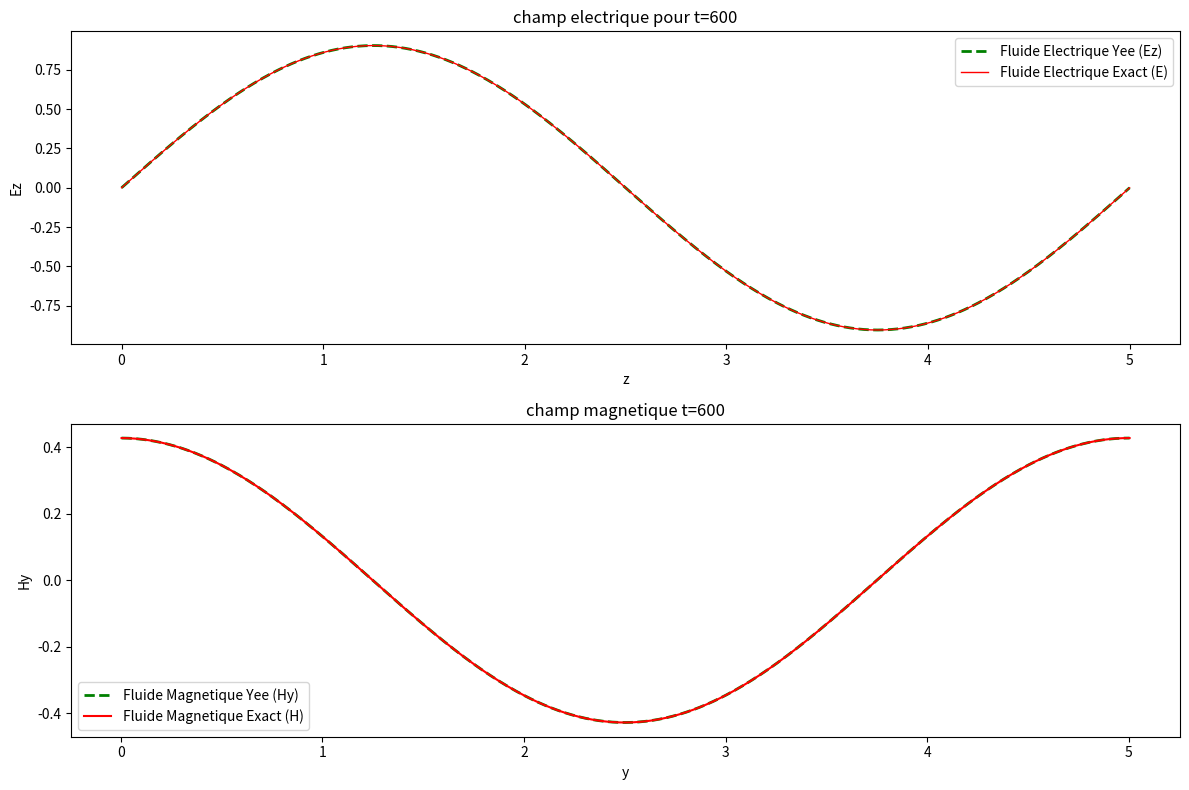
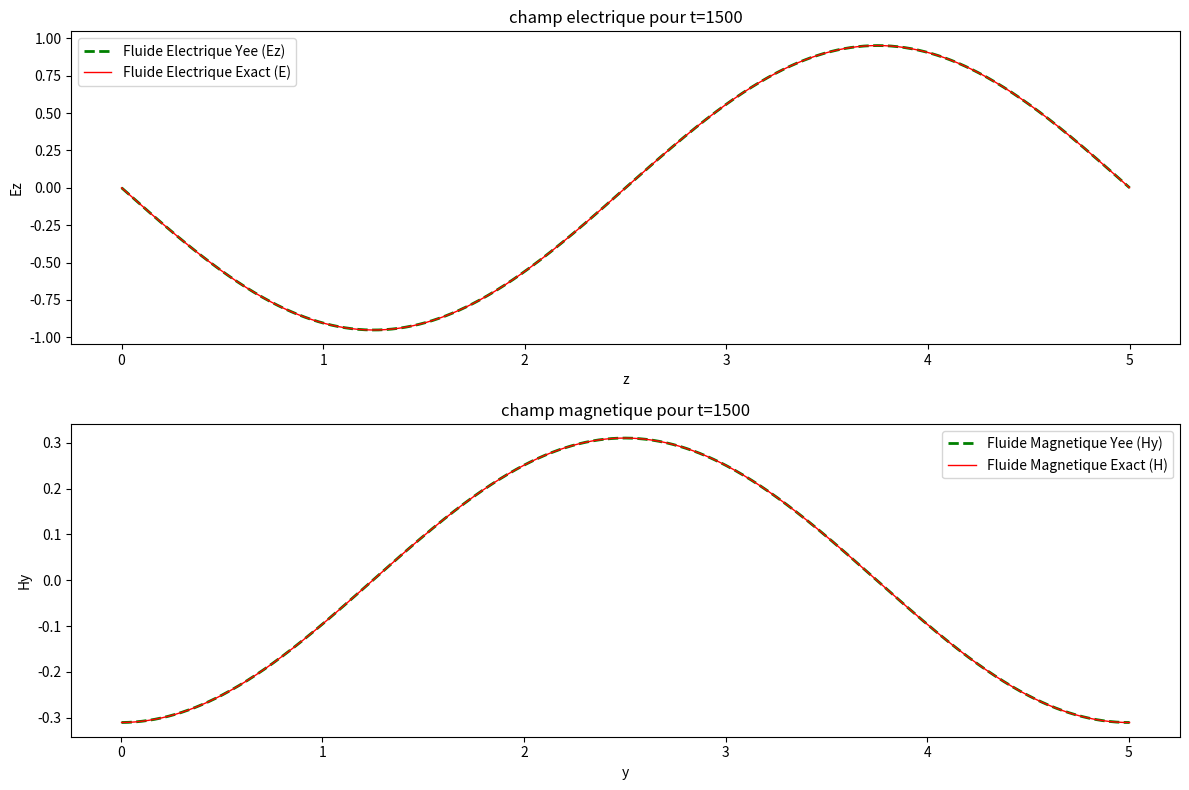
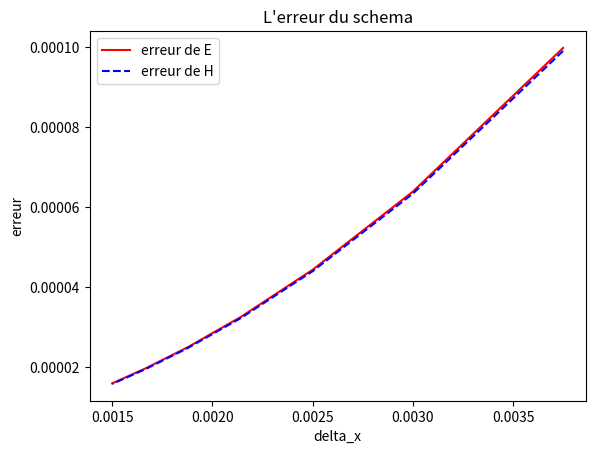
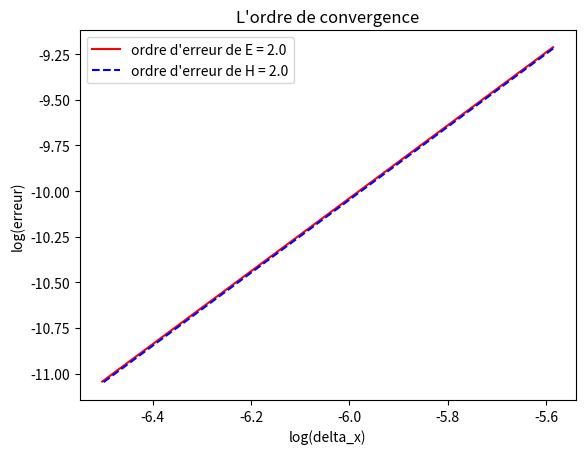

Recreate these plots in Python, in order.
# -*- coding: utf-8 -*-
"""
Created on Wed Jun 12 18:41:51 2024

[redacted]
"""

import numpy as np
import matplotlib.pyplot as plt

def sol_exacte(t, x, y, omega, mu, e):
    
    c = 1/np.sqrt(mu*e)    
    E = np.zeros((len(t), len(x)))
    H = np.zeros((len(t), len(x)))
    
    for n in range(len(t)):
        E[n, :] = np.sin(omega * x[:]) * np.sin(c * omega * t[n])
        
        H[n, :] = - 1/(mu*c) * np.cos(c * omega * (delta_t/2+t[n])) * np.cos(omega * y[:]) 
    return H, E


def sol_exacte(t, x, y, omega):
    
    delta_t = t[1] - t[0]
    
    E = np.zeros((len(t), len(x)))
    H = np.zeros((len(t), len(x)))
    
    for n in range(len(t)):
        E[n, :] = np.sin(omega * x[:]) * np.sin(omega * t[n])
        # pour H on a un decalage en temps de delta_t/2
        H[n, :] = - np.cos(omega * (delta_t/2+t[n])) * np.cos(omega * y[:]) 
    return H, E



def Maxwell1d(N, I, T, L, omega):
    
    delta_t = T/N  #le pas de discritisation temporelle
    delta_x = L/I  #le pas de discritisation spatiale
    coeff = delta_t/delta_x
    
    z = np.arange(0, L + 0.1 * delta_x, delta_x) # I+1 points de discritisation sur pour Ez sur [0,L]
    y = np.arange(delta_x/2, L+delta_x/2 + 0.1 * delta_x, delta_x) # I+1 points de discritisation pour Hy sur [delta_x/2,L+delta_x/2]
    t = np.arange(0, T + 0.1 * delta_t, delta_t) # N+1 points de discritisation temporelle sur [0,L]
    
    # forme des champs magnetique et eletrique
    
    Hy = np.zeros((N+1,I+1))
    Ez = np.zeros((N+1, I+1))
    
    # conditions initiales 
    
    Hy[0, :] = - np.cos(omega * (delta_t/2+t[0])) * np.cos(omega * y[:])
    Ez[0, :] = np.sin(omega * z[:]) * np.sin(omega * t[0])
    
    # le schema: Ez[1, i] = Ez[0, i] + coeff * (Hy[0, i] - Hy[0, i-1]), pour i dans {0,...I-1}
    Ez[1, 1:-1] = Ez[0, 1:-1] + coeff * (Hy[0, 1:-1] - Hy[0, :-2])
    
    # condtions de bords pour temps indice=1
    Ez[1, 0] = 0
    Ez[1, -1] = 0  
    
    # mise a jour des champs electrique et magnetique
    for n in range(1,N):
        
        # le schema: Hy[n, i] = Hy[n-1, i] + coeff * (Ez[n, i+1] - Ez[n, i]), pour i dans {0,...I-1}
        Hy[n, :-1] = Hy[n-1, :-1] + coeff * (Ez[n, 1:] - Ez[n, :-1])
        Hy[n, -1] = Hy[n-1, -1] + coeff * (Ez[n, 1] - Ez[n, -1]) 
        
        # le schema: Ez[n + 1, i] = Ez[n, i] + coeff * (Hy[n, i] - Hy[n, i-1]), pour i dans {0,...I-1}
        Ez[n + 1, 1:-1] = Ez[n, 1:-1] + coeff * (Hy[n, 1:-1] - Hy[n, :-2])
        
        # condtions de bords 
        Ez[n + 1, 0] = 0
        Ez[n + 1, -1] = 0
    
    # mise a jour de Hy pour le dernier indice temporelle
    Hy[N, :-1] = Hy[N-1, :-1] + coeff * (Ez[N, 1:] - Ez[N, :-1])
    Hy[N, -1] = Hy[N-1, -1] + coeff * (Ez[N, 1] - Ez[N, -1]) 
        
        
    return Hy, Ez, t, z, y


k = 2
L = 5
T = 4

omega = k * np.pi / L

N = 1500 # on a N+1=1501 points de discritisation temporelle
I = 600 ## on a I+1=601 points de discritisation spatiale

delta_t = T /N
delta_x = L / I
# dans ce cas pour verifier la condition CFL, il suffit de prendre que delta_t / delta_x < 1
CFL = delta_t / delta_x  
print(f"CFL = {delta_t/delta_x}")

Hy, Ez, t, x, y = Maxwell1d(N, I, T, L, omega)

H, E = sol_exacte(t, x, y, omega)




#graphe du champ electrique et du champ magnetique
plt.figure(num=1, figsize=(12,8))
t1 = 600
plt.subplot(211)
plt.title(f"champ electrique pour t={t1}")
plt.plot(x, Ez[t1,:], label='Fluide Electrique Yee (Ez)', color='g', linestyle = '--', lw = 2)
plt.plot(x, E[t1,:], label='Fluide Electrique Exact (E)', color='r', lw = 1)
plt.xlabel('z')
plt.ylabel('Ez')
plt.legend()


plt.subplot(212)
plt.title(f"champ magnetique t={t1}")
plt.plot(y, Hy[t1,:], label='Fluide Magnetique Yee (Hy)', color='g', linestyle = '--', lw =2)
plt.plot(y, H[t1,:], label='Fluide Magnetique Exact (H)', color='r', lw=1.5)
plt.xlabel('y')
plt.ylabel('Hy')
plt.legend()

plt.tight_layout()
plt.show()


plt.figure(num=2, figsize=(12,8))
t2 = 1500
plt.subplot(211)
plt.title(f"champ electrique pour t={t2}")
plt.plot(x, Ez[t2,:], label='Fluide Electrique Yee (Ez)', color='g', linestyle = '--', lw = 2)
plt.plot(x, E[t2,:], label='Fluide Electrique Exact (E)', color='r', lw = 1)
plt.xlabel('z')
plt.ylabel('Ez')
plt.legend()


plt.subplot(212)
plt.title(f"champ magnetique pour t={t2}")
plt.plot(y, Hy[t2,:], label='Fluide Magnetique Yee (Hy)', color='g', lw = 2, linestyle = '--')
plt.plot(y, H[t2,:], label='Fluide Magnetique Exact (H)', color='r', lw = 1)
plt.xlabel('y')
plt.ylabel('Hy')
plt.legend()


plt.tight_layout()
plt.show()

#%%  Animation de la variation du champ electrique et du champ magnetique

from matplotlib.animation import FuncAnimation

fig, ((ax1, ax3), (ax2, ax4)) = plt.subplots(2, 2, figsize=(12, 8))

def animate(n):
    ax1.clear()
    ax2.clear()
    ax3.clear()
    ax4.clear()

    ax1.set_title('Fluide Electrique par Yee (Ez) at t = {}*dt'.format(n))
    ax1.set_xlabel('En axe Z')
    ax1.set_ylabel('Ez')
    ax1.plot(Ez[n, :], color='g', label='Ez par Yee', lw=2.5, ls='--')
    ax1.plot(E[n, :], color='r', label='E exacte', lw =1)
    ax1.set_ylim([-1.1, 1.1])
    ax1.legend()

    ax2.set_title('Fluide Magnetique par Yee (Hy) at t = {}*dt'.format(n))
    ax2.set_xlabel('En axe Y')
    ax2.set_ylabel('Hy')
    ax2.plot(Hy[n, :], color='g', label='Hy par Yee', lw=2.5, ls='--')
    ax2.plot(H[n, :], color='r', label='H exacte', lw=1)
    ax2.set_ylim([-1.2, 1.2])
    #ax2.set_ylim([-0.1, 0.1])
    ax2.legend()
    
    ax3.set_title('Solution Electrique (E) at t = {}*dt'.format(n))
    ax3.set_xlabel('En axe Z')
    ax3.set_ylabel('E')
    ax3.plot(E[n, :], color='r', label='E')
    ax3.set_ylim([-1.1, 1.1])
    ax3.legend()

    
    ax4.set_title('Solution Magnetique (H) at t = {}*dt'.format(n))
    ax4.set_xlabel('En axe Y')
    ax4.set_ylabel('H')
    ax4.plot(H[n, :], color='c', label='H')
    ax4.set_ylim([-1.2, 1.2])
    #ax4.set_ylim([-0.1, 0.1])
    ax4.legend()

    plt.tight_layout()

ani = FuncAnimation(fig, animate, frames = range(0, N, 25), interval=50)

plt.show()


#%%   Calcul de l'ordre de convergence
k = 4
T = 3
L = 3
omega = k * np.pi / L

I_list  = np.arange(800, 2002, 200) # un ensembre de nombre de discritisation spatiale
N_list = 3 * (T * I_list // L) # # un ensembre de nombre de discritisation temporelle, pour la condition de CFL: delta_t/delta_x= 1/3 


err_H = np.zeros(len(I_list))
err_E = np.zeros(len(I_list))

for i, N in enumerate(N_list):
    
    err_HH = np.zeros(N)
    err_EE = np.zeros(N)
    
    # mise a jour du pas spatial et du pas temporel
    delta_x = L / I_list[i]
    delta_t = T / N
    
    # mise a jour de la solution numerique et la solution exacte
    Hy, Ez, t, z, y = Maxwell1d(N, I_list[i], T, L, omega)
    H, E = sol_exacte(t, z, y, omega)
    
    for j in range(N):
        
        # L'effet du temps sur l'erreur 
        err_HH[j] = np.linalg.norm(H[j, :] - Hy[j, :], ord=2) *delta_x**(1/2)
        #err_HH[j] = np.linalg.norm(H[j, :] - Hy[j, :], ord=np.inf)
        err_EE[j] = np.linalg.norm(E[j, :] - Ez[j, :], ord=2) *delta_x**(1/2)
        #err_EE[j] = np.linalg.norm(E[j, :] - Ez[j, :], ord=np.inf)
    
    #L'effet de l'axe x du temps et de l'espace sur l'erreur 
    err_H[i] = np.linalg.norm(err_HH, ord=2) *delta_t**(1/2)
    err_E[i] = np.linalg.norm(err_EE, ord=2) *delta_t**(1/2)
    #err_H[i] = np.linalg.norm(err_HH, ord=np.inf)
    #err_E[i] = np.linalg.norm(err_EE, ord=np.inf)

#la norme 2 marche mieux que la norme infinie

#print(err_E)
#print(err_H)

h = L / I_list  # une liste du pas de discritisation spatialle 
print(h)
H_ordre = np.polyfit(np.log(h), np.log(err_H), 1)[0] # calculer la pente de la courbe de log(h) et log(err_H)
E_ordre = np.polyfit(np.log(h), np.log(err_E), 1)[0] # calculer la pente de la courbe de log(h) et log(err_E)
print(f"Ordre de convergence spatial pour H: {H_ordre}")
print(f"Ordre de convergence spatial pour E: {E_ordre}")

print(f'max err_H = {max(err_H)}, max err_E = {max(err_E)}')

# figure d'erreur
plt.figure()
plt.plot(h, err_E, label="erreur de E", color='r')
plt.plot(h, err_H, label="erreur de H", color='b', ls='--')
plt.title("L'erreur du schema")
plt.xlabel('delta_x')
plt.ylabel('erreur')
plt.legend()
plt.show()


# figure d'ordre de convergence
plt.figure()
plt.plot(np.log(h), np.log(err_E), label=f"ordre d'erreur de E = {round(E_ordre,2)}", color='r')
plt.plot(np.log(h), np.log(err_H), label=f"ordre d'erreur de H = {round(H_ordre,2)}", color='b', ls='--')
plt.title("L'ordre de convergence")
plt.xlabel('log(delta_x)')
plt.ylabel('log(erreur)')
plt.legend()
plt.show()

cfl = (T/N_list[:]) / (L/I_list[:])
print("cfl = " + str(cfl))

